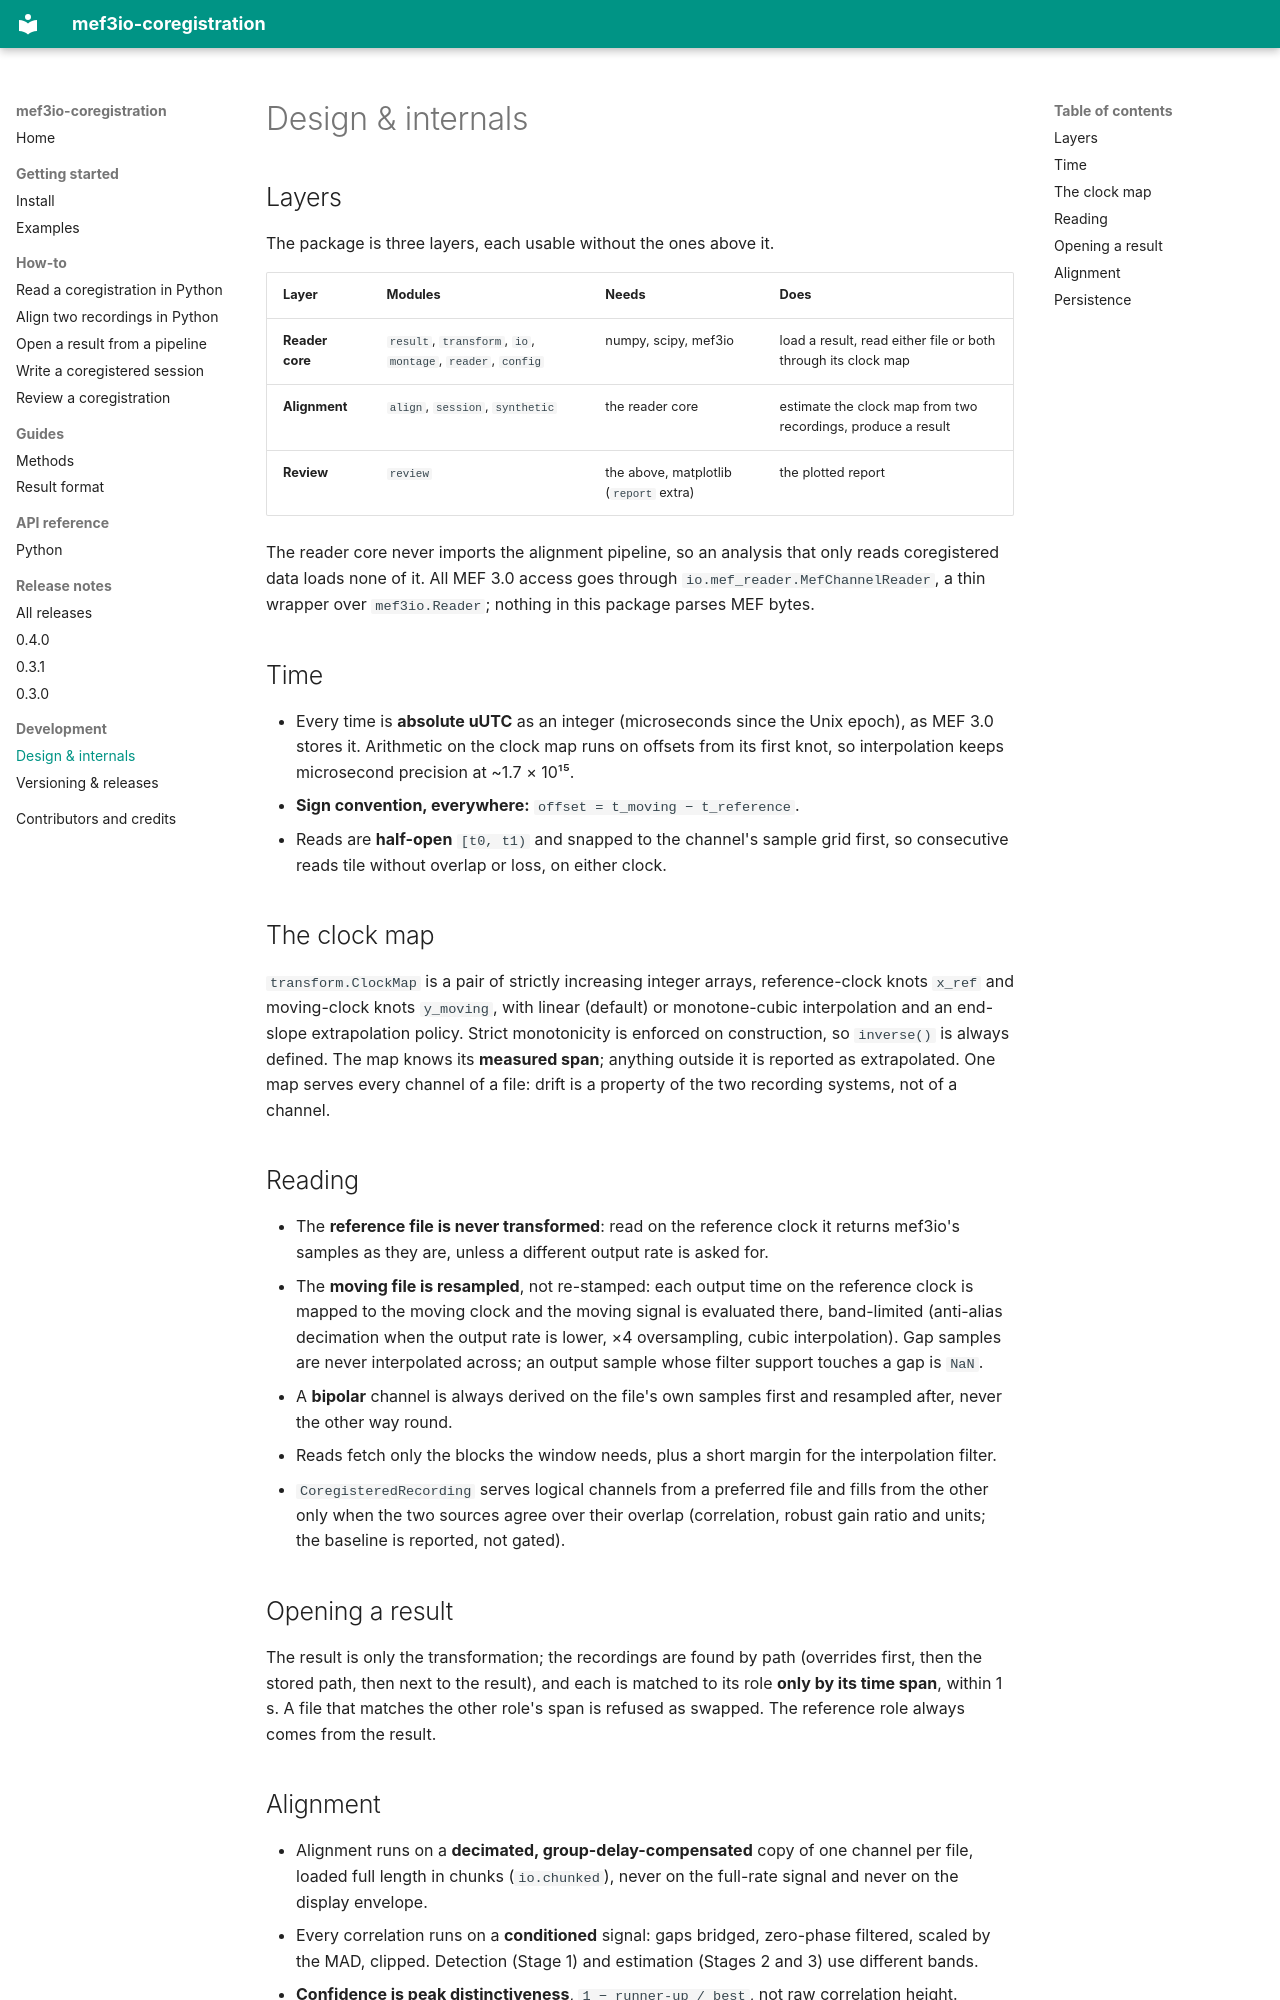

repository: bnelair/mef3io-coregistration · page: design/index.html · generator: mkdocs

---
description: "How mef3io-coregistration is put together: the layers, the invariants they keep, and why."
---

# Design & internals

## Layers

The package is three layers, each usable without the ones above it.

| Layer | Modules | Needs | Does |
|---|---|---|---|
| **Reader core** | `result`, `transform`, `io`, `montage`, `reader`, `config` | numpy, scipy, mef3io | load a result, read either file or both through its clock map |
| **Alignment** | `align`, `session`, `synthetic` | the reader core | estimate the clock map from two recordings, produce a result |
| **Review** | `review` | the above, matplotlib (`report` extra) | the plotted report |

The reader core never imports the alignment pipeline, so an analysis that
only reads coregistered data loads none of it. All MEF 3.0 access goes
through `io.mef_reader.MefChannelReader`, a thin wrapper over
`mef3io.Reader`; nothing in this package parses MEF bytes.

## Time

- Every time is **absolute uUTC** as an integer (microseconds since the
  Unix epoch), as MEF 3.0 stores it. Arithmetic on the clock map runs on
  offsets from its first knot, so interpolation keeps microsecond precision
  at ~1.7 × 10¹⁵.
- **Sign convention, everywhere:** `offset = t_moving − t_reference`.
- Reads are **half-open** `[t0, t1)` and snapped to the channel's sample
  grid first, so consecutive reads tile without overlap or loss, on either
  clock.

## The clock map

`transform.ClockMap` is a pair of strictly increasing integer arrays,
reference-clock knots `x_ref` and moving-clock knots `y_moving`, with linear
(default) or monotone-cubic interpolation and an end-slope extrapolation
policy. Strict monotonicity is enforced on construction, so `inverse()` is
always defined. The map knows its **measured span**; anything outside it is
reported as extrapolated. One map serves every channel of a file: drift is a
property of the two recording systems, not of a channel.

## Reading

- The **reference file is never transformed**: read on the reference clock it
  returns mef3io's samples as they are, unless a different output rate is
  asked for.
- The **moving file is resampled**, not re-stamped: each output time on the
  reference clock is mapped to the moving clock and the moving signal is
  evaluated there, band-limited (anti-alias decimation when the output rate
  is lower, ×4 oversampling, cubic interpolation). Gap samples are never
  interpolated across; an output sample whose filter support touches a gap
  is `NaN`.
- A **bipolar** channel is always derived on the file's own samples first and
  resampled after, never the other way round.
- Reads fetch only the blocks the window needs, plus a short margin for the
  interpolation filter.
- `CoregisteredRecording` serves logical channels from a preferred file and
  fills from the other only when the two sources agree over their overlap
  (correlation, robust gain ratio and units; the baseline is reported, not
  gated).

## Opening a result

The result is only the transformation; the recordings are found by path
(overrides first, then the stored path, then next to the result), and each is
matched to its role **only by its time span**, within 1 s. A file that
matches the other role's span is refused as swapped. The reference role
always comes from the result.
